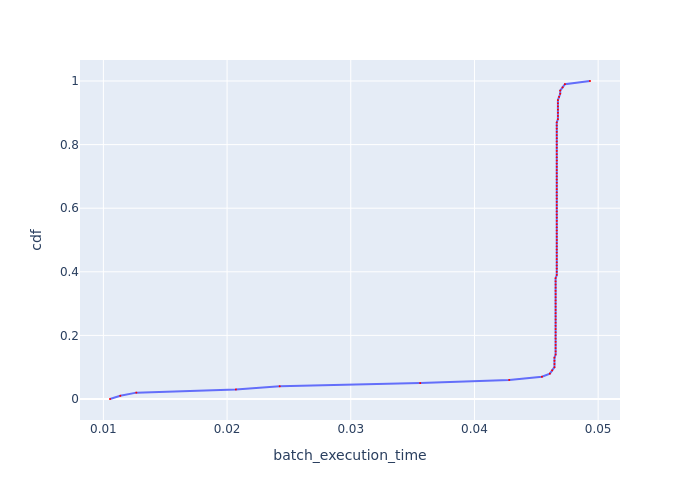

Source data for this figure (header and first rows):
, cdf, batch_execution_time
0, 0.0, 0.01054
1, 0.01, 0.01137
2, 0.02, 0.01266
3, 0.03, 0.02071
4, 0.04, 0.02426
5, 0.05, 0.03561
6, 0.06, 0.04281
7, 0.07, 0.04546
8, 0.08, 0.0461
9, 0.09, 0.04628
10, 0.1, 0.04647
11, 0.11, 0.04647
12, 0.12, 0.04647
13, 0.13, 0.04647
14, 0.14, 0.04656
15, 0.15, 0.04656
16, 0.16, 0.04656
17, 0.17, 0.04656
18, 0.18, 0.04656
19, 0.19, 0.04656
20, 0.2, 0.04656
21, 0.21, 0.04656
22, 0.22, 0.04656
23, 0.23, 0.04656
24, 0.24, 0.04656
25, 0.25, 0.04656
26, 0.26, 0.04656
27, 0.27, 0.04656
28, 0.28, 0.04656
29, 0.29, 0.04656
30, 0.3, 0.04656
31, 0.31, 0.04656
32, 0.32, 0.04656
33, 0.33, 0.04656
34, 0.34, 0.04656
35, 0.35, 0.04656
36, 0.36, 0.04656
37, 0.37, 0.04656
38, 0.38, 0.04656
39, 0.39, 0.04665
40, 0.4, 0.04665
41, 0.41, 0.04665
42, 0.42, 0.04665
43, 0.43, 0.04665
44, 0.44, 0.04665
45, 0.45, 0.04665
46, 0.46, 0.04665
47, 0.47, 0.04665
48, 0.48, 0.04665
49, 0.49, 0.04665
50, 0.5, 0.04665
51, 0.51, 0.04665
52, 0.52, 0.04665
53, 0.53, 0.04665
54, 0.54, 0.04665
55, 0.55, 0.04665
56, 0.56, 0.04665
57, 0.57, 0.04665
58, 0.58, 0.04665
59, 0.59, 0.04665
... 41 more rows
